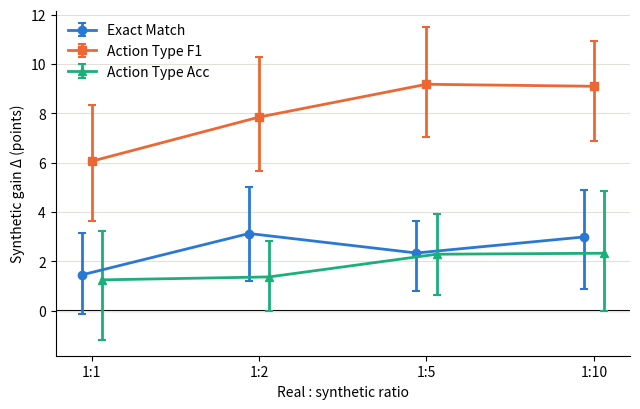

The script that saved this image: (Note: this script raises an exception after producing the figure.)
"""Plot synthetic-gain deltas from the data-mix experiments.

Renders the spreadsheet table of synthetic gain Delta = (Real + Synth) - Real
with 95% bootstrap CIs, one errorbar line per metric, across real-to-synthetic
training-data ratios.

Usage:
    python scripts/plot_data_mix_gains.py [--output scripts/data_mix_gains]
"""

import argparse

import matplotlib.pyplot as plt

RATIOS = ["1:1", "1:2", "1:5", "1:10"]

# Transcribed from the data-mix results spreadsheet (2026-07). Values are
# percentage points; "ci" is the 95% bootstrap interval of the delta.
METRICS = {
    "Exact Match": {
        "real": 28.98,
        "delta": [1.45, 3.13, 2.34, 2.99],
        "ci": [(-0.12, 3.16), (1.19, 5.03), (0.79, 3.64), (0.87, 4.91)],
    },
    "Action Type F1": {
        "real": 27.13,
        "delta": [6.06, 7.85, 9.18, 9.10],
        "ci": [(3.63, 8.36), (5.66, 10.27), (7.05, 11.52), (6.89, 10.93)],
    },
    "Action Type Acc": {
        "real": 85.46,
        "delta": [1.25, 1.37, 2.29, 2.33],
        "ci": [(-1.19, 3.25), (0.00, 2.82), (0.63, 3.94), (0.00, 4.84)],
    },
}

COLORS = ["#2a78d6", "#eb6834", "#1baf7a"]
MARKERS = ["o", "s", "^"]


def main() -> None:
    parser = argparse.ArgumentParser(description=__doc__)
    parser.add_argument(
        "--output",
        default="scripts/data_mix_gains",
        help="Output basename; writes <basename>.png and <basename>.pdf",
    )
    args = parser.parse_args()

    fig, ax = plt.subplots(figsize=(6.5, 4.2))
    positions = range(len(RATIOS))
    dodge = 0.06

    for i, (name, m) in enumerate(METRICS.items()):
        x = [p + (i - 1) * dodge for p in positions]
        lo = [d - c[0] for d, c in zip(m["delta"], m["ci"])]
        hi = [c[1] - d for d, c in zip(m["delta"], m["ci"])]
        ax.errorbar(
            x,
            m["delta"],
            yerr=[lo, hi],
            label=name,
            color=COLORS[i],
            marker=MARKERS[i],
            markersize=6,
            linewidth=2,
            capsize=3,
            capthick=1.5,
        )

    ax.axhline(0, color="black", linestyle="-", linewidth=1.5, zorder=0)
    ax.set_xticks(list(positions))
    ax.set_xticklabels(RATIOS)
    ax.set_xlabel("Real : synthetic ratio")
    ax.set_ylabel("Synthetic gain Δ (points)")
    ax.grid(axis="y", color="#e1e0d9", linewidth=0.8)
    ax.set_axisbelow(True)
    for spine in ("top", "right"):
        ax.spines[spine].set_visible(False)
    ax.legend(frameon=False)

    fig.tight_layout()
    for ext in ("png", "pdf"):
        fig.savefig(f"{args.output}.{ext}", dpi=300)
        print(f"wrote {args.output}.{ext}")


if __name__ == "__main__":
    main()
